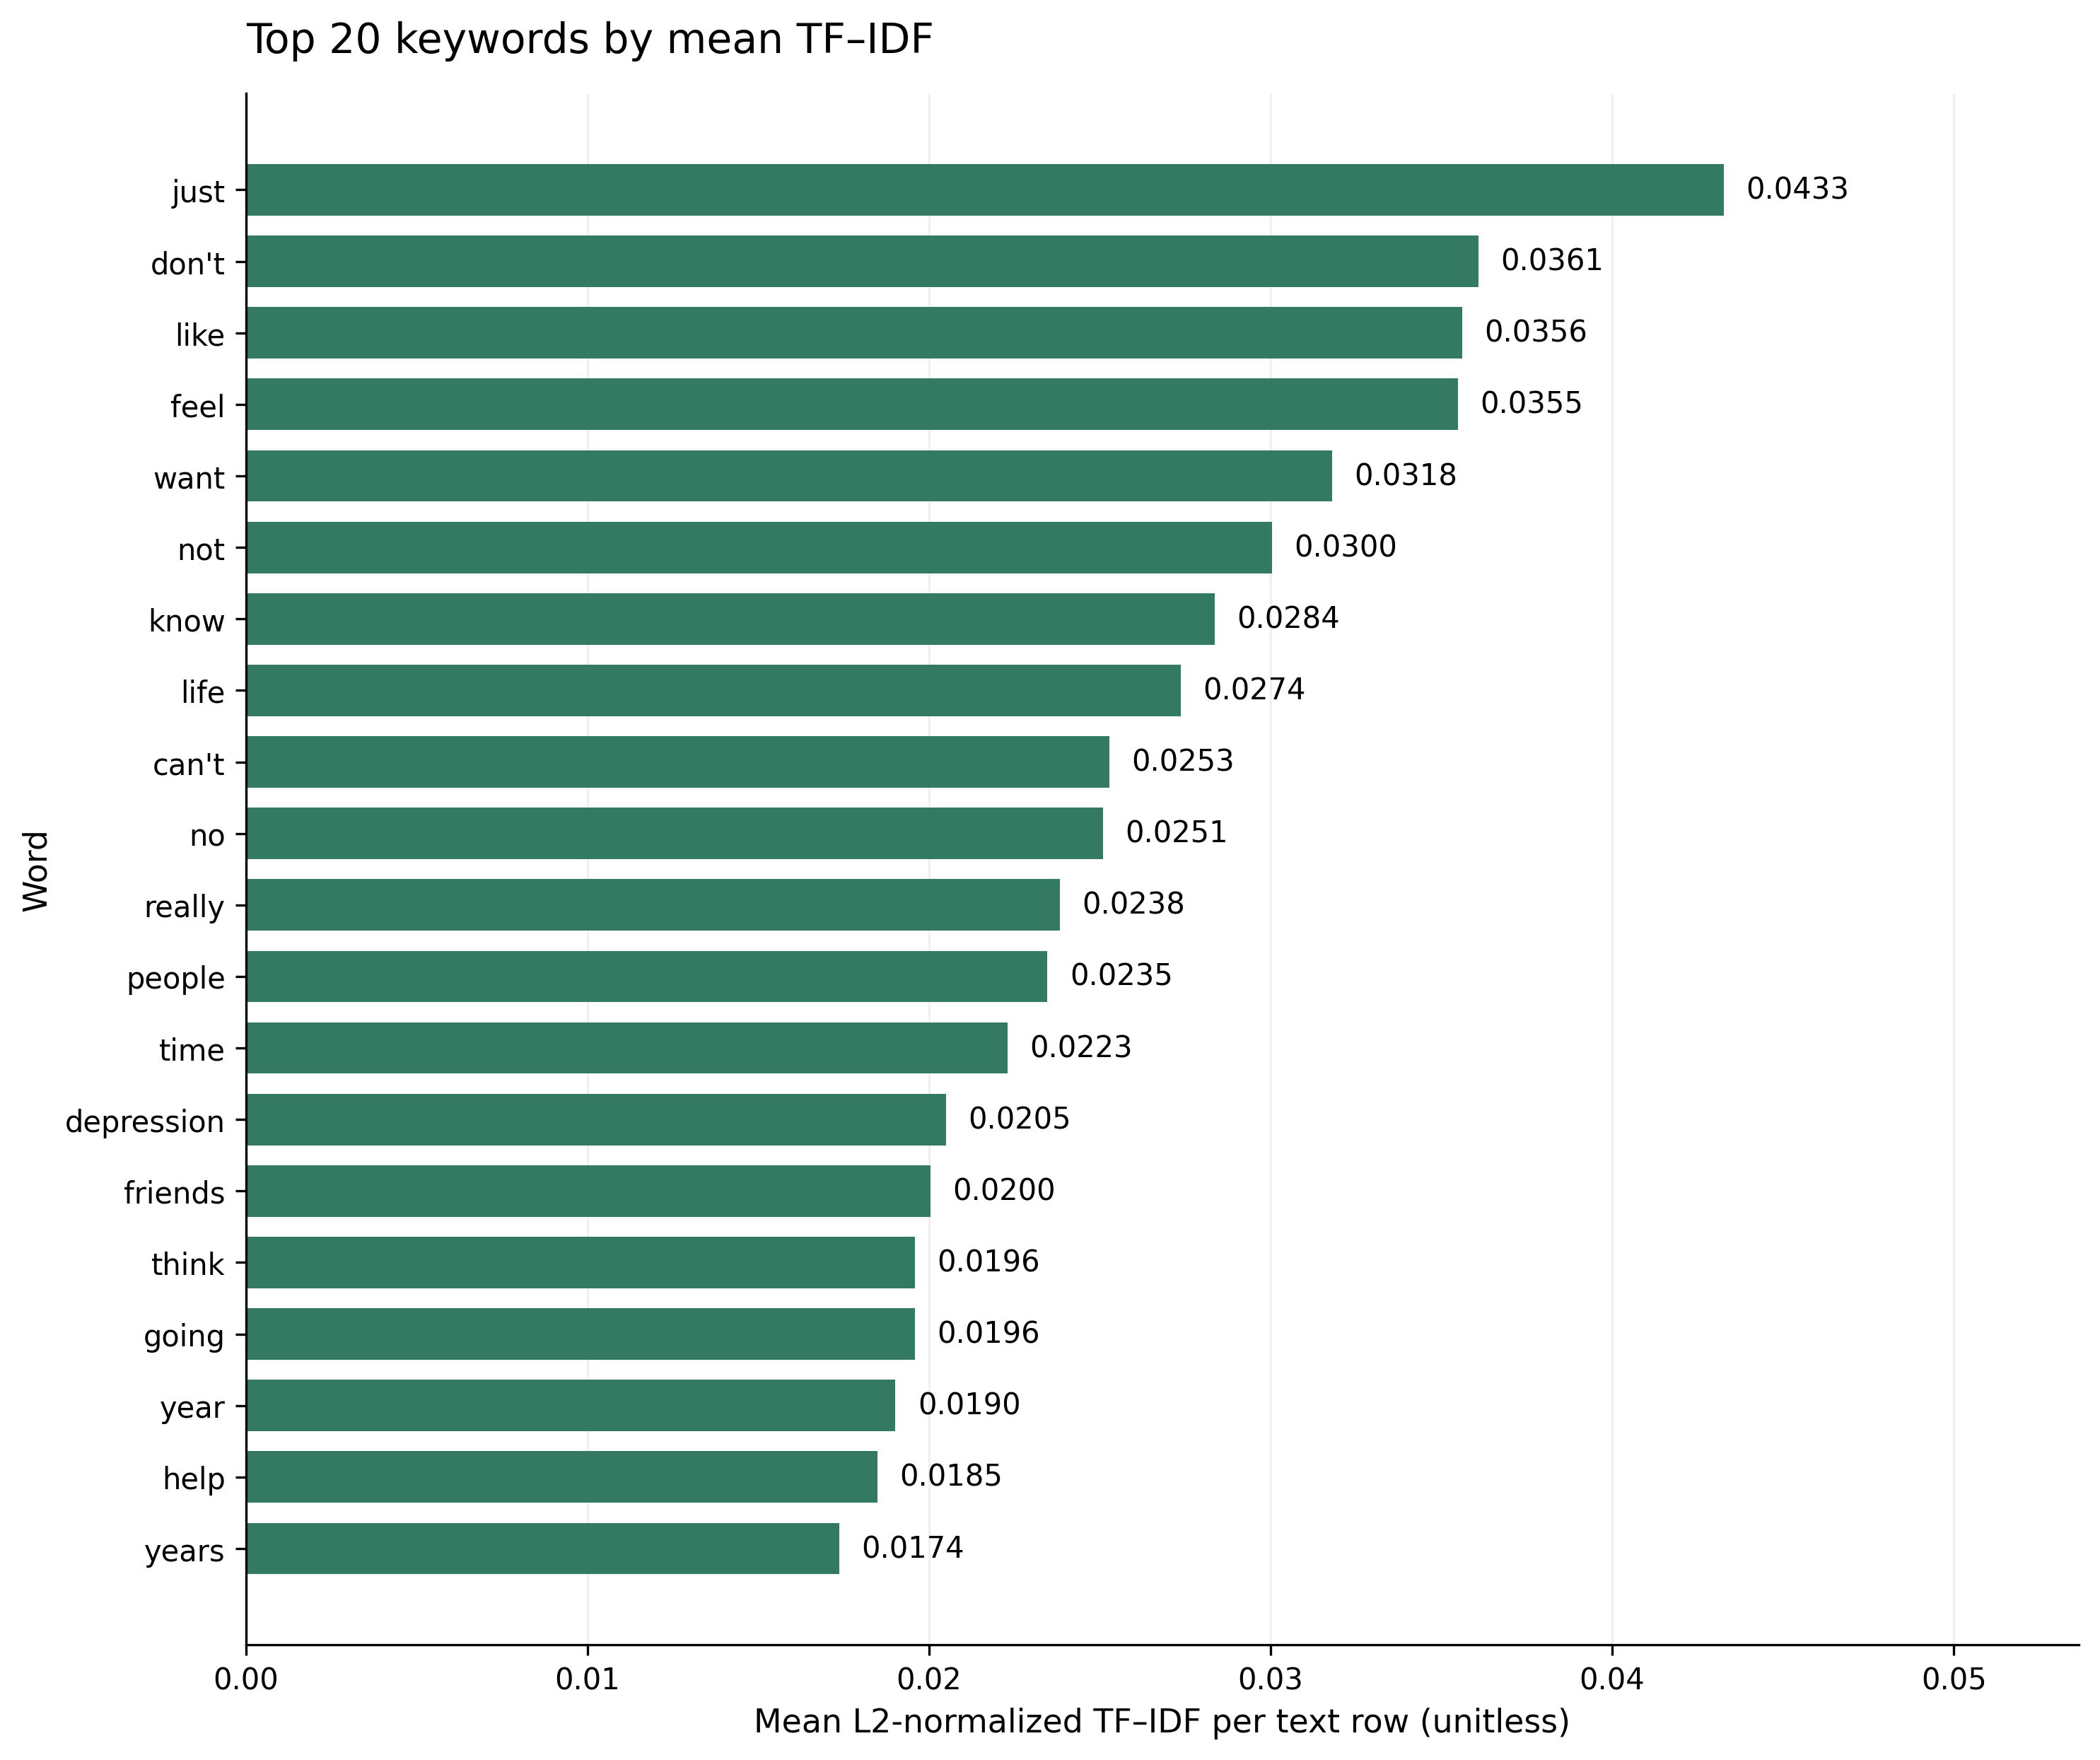

Values plotted in this chart, from the file beside it:
word, mean_tfidf, document_count
just, 0.04328, 2062
don't, 0.03609, 1578
like, 0.03561, 1670
feel, 0.03548, 1512
want, 0.03181, 1272
not, 0.03004, 1453
know, 0.02836, 1264
life, 0.02737, 1179
can't, 0.02528, 973
no, 0.02509, 1003
really, 0.02384, 955
people, 0.02347, 931
time, 0.02229, 986
depression, 0.02049, 828
friends, 0.02005, 788
think, 0.01959, 762
going, 0.01958, 766
year, 0.01902, 620
help, 0.01849, 643
years, 0.01738, 678
never, 0.01736, 650
anymore, 0.01711, 556
day, 0.01693, 609
things, 0.01681, 641
better, 0.0159, 561
feeling, 0.01524, 500
good, 0.01497, 541
fucking, 0.01486, 391
depressed, 0.01481, 478
happy, 0.01435, 453
make, 0.01433, 520
work, 0.0143, 515
need, 0.01402, 443
talk, 0.0139, 419
hate, 0.01385, 373
new, 0.01376, 440
im, 0.01373, 298
end, 0.01341, 457
family, 0.01333, 471
way, 0.0132, 514
shit, 0.01296, 410
bad, 0.01278, 417
die, 0.01259, 369
right, 0.01243, 433
school, 0.01204, 393
live, 0.01173, 372
got, 0.01167, 416
getting, 0.01132, 396
love, 0.01125, 351
care, 0.0111, 326
hard, 0.01102, 373
say, 0.01101, 370
try, 0.01099, 356
having, 0.01085, 365
point, 0.01082, 338
away, 0.01077, 350
thing, 0.01065, 371
person, 0.01061, 338
wish, 0.01054, 292
tired, 0.01053, 272
... 11,220 more rows
